Run: headless pygame with SDL's dummy video driver; simulated clock (each Clock.tick advances the game by its frame time, no real sleeping); random seed 0; keys injected as events and as key.get_pressed() state; no mouse input.
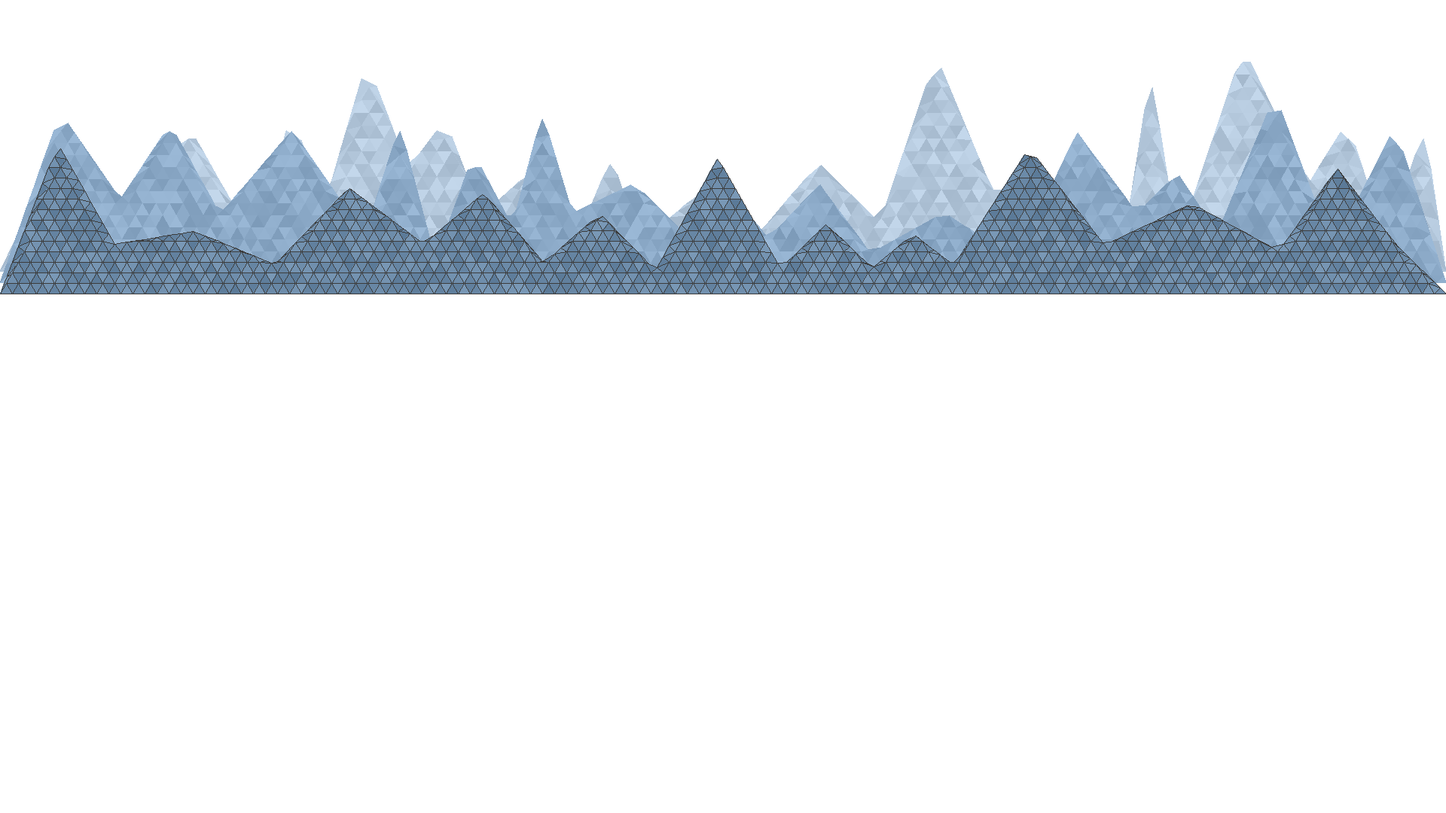
Frame 1 of 4 · flips 1–60 · no input
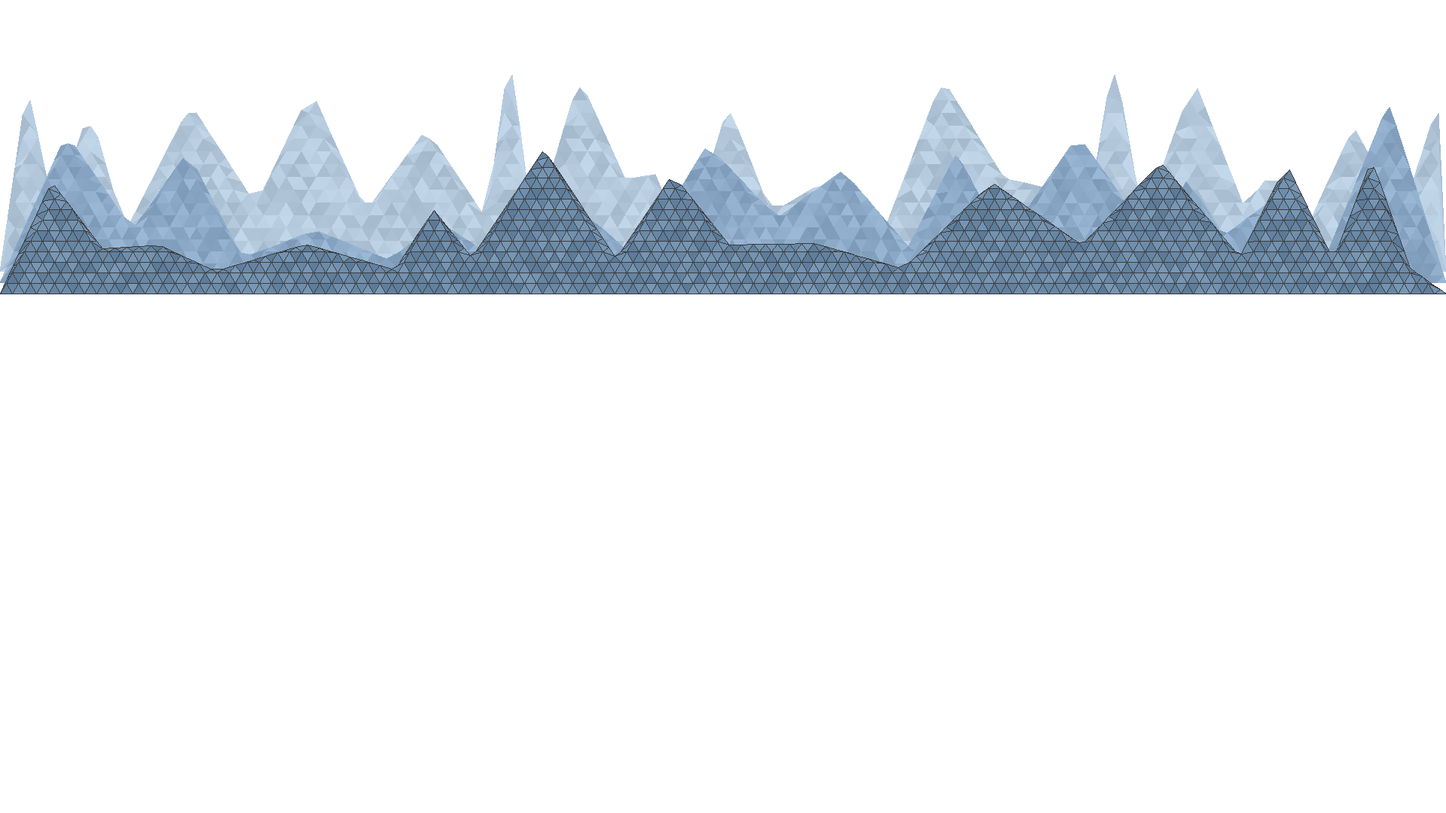
Frame 2 of 4 · flips 61–180 · tapped SPACE, RETURN · held RIGHT (→), D
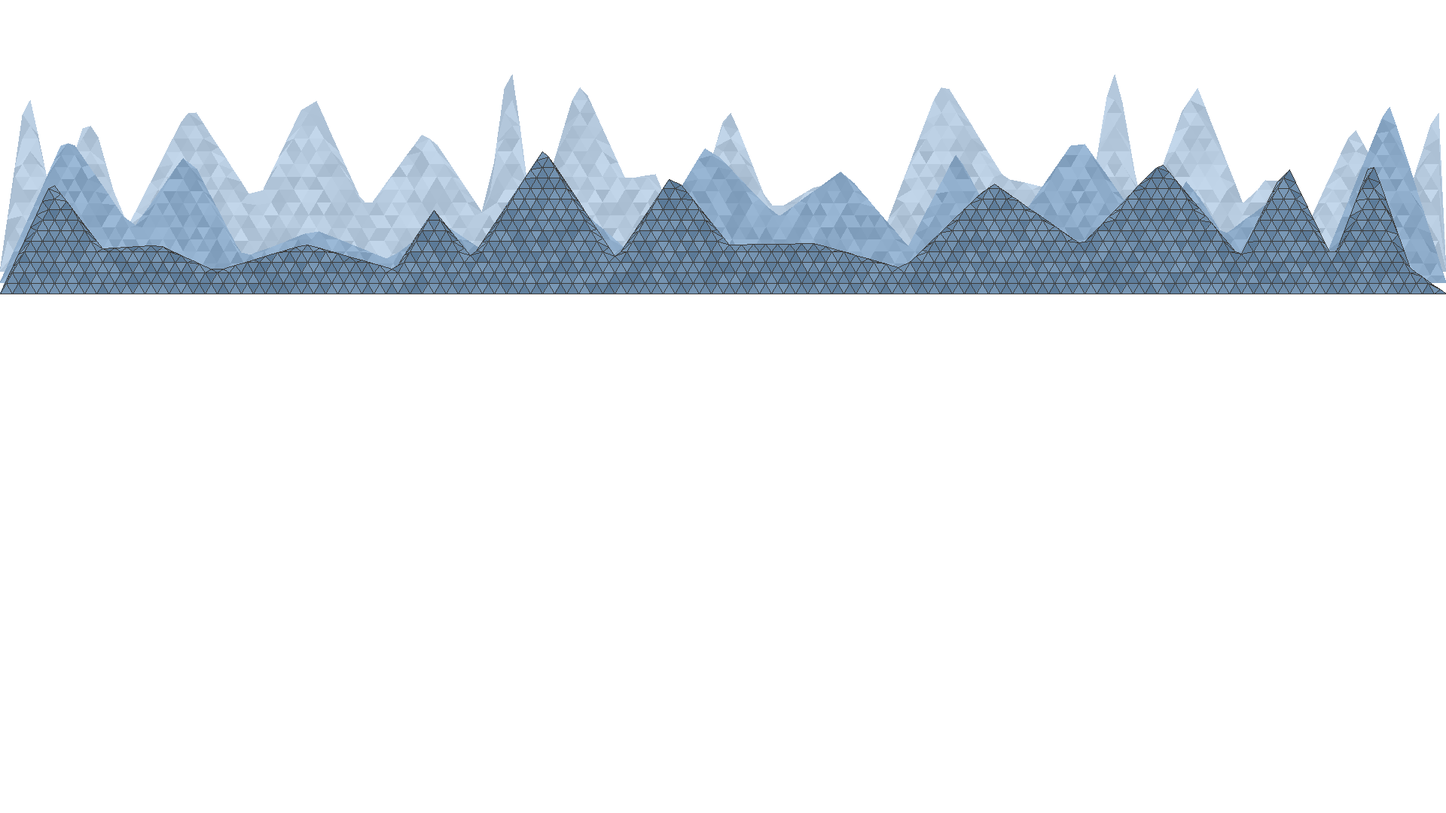
Frame 3 of 4 · flips 181–300 · held DOWN (↓), S
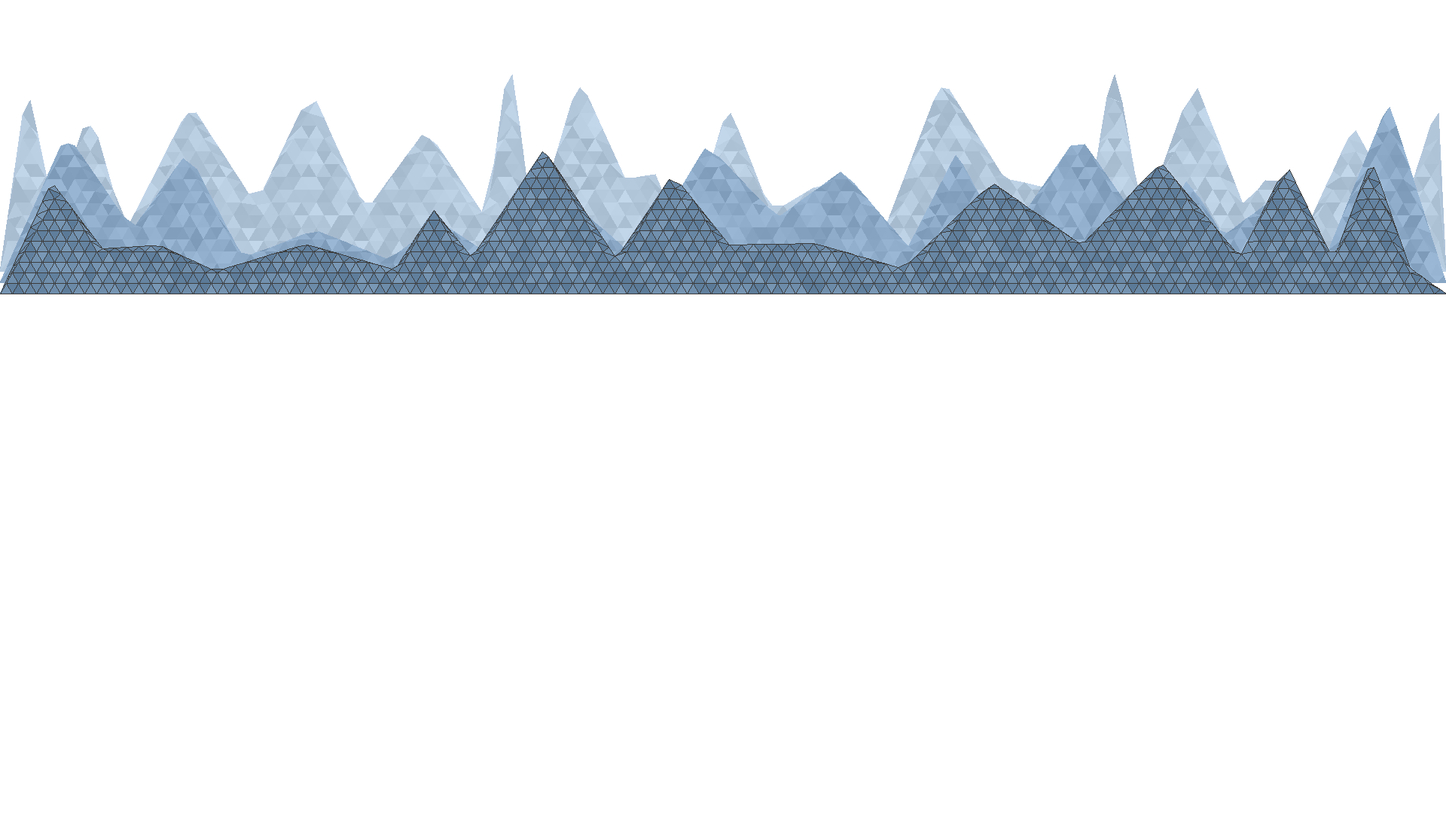
Frame 4 of 4 · flips 301–420 · held LEFT (←), A, UP (↑), W

The pygame program that drew these frames:

import pygame
import random
import math

# Initialize pygame
pygame.init()

# Screen settings
WIDTH = 1920
HEIGHT = 1080
screen = pygame.display.set_mode((WIDTH, HEIGHT))
pygame.display.set_caption("Multi-layer mountains made of triangles")

# Colors
WHITE = (255, 255, 255)
BLACK = (0, 0, 0)
# Colors for different layers (from far to near)
MOUNTAIN_COLORS = [
    (180, 200, 220),  # farthest layer — very light
    (140, 170, 200),  # middle-far layer — light
    (106, 137, 167)   # nearest layer — base color
]
TRIANGLE_OUTLINE = (60, 60, 60)


class MountainLayer:
    def __init__(self, layer_index, base_horizon_y):
        self.layer_index = layer_index
        # Each farther layer is slightly higher (reduced offset)
        self.horizon_y = base_horizon_y + layer_index * 15
        self.mountain_points = []
        self.triangles = []
        self.color = MOUNTAIN_COLORS[layer_index]

        # Triangle size decreases for farther layers
        self.triangle_size = 20 - layer_index * 2

        # NOTE: triangle_size must stay > 0; if you add more layers, clamp this value.

    def generate_mountain_outline(self):
        """Generate a zig-zag mountain outline (polyline)."""
        self.mountain_points = []

        # Start at the left edge at the horizon level
        self.mountain_points.append((0, self.horizon_y))

        x = 0
        while x < WIDTH:
            # Random segment width (larger for farther layers)
            segment_width = random.randint(60 + self.layer_index * 20, 180 + self.layer_index * 30)
            # Random peak height (smaller for farther layers)
            max_peak_height = 300 - self.layer_index * 50
            min_peak_height = 80 - self.layer_index * 10
            peak_height = random.randint(min_peak_height, max_peak_height)
            peak_y = self.horizon_y - peak_height

            # Add peak (move half segment)
            x += segment_width // 2
            if x < WIDTH:
                self.mountain_points.append((x, peak_y))

            # Add descent (move the other half)
            x += segment_width // 2
            if x < WIDTH:
                valley_height = random.randint(30, max(30, peak_height // 2))
                valley_y = self.horizon_y - valley_height
                self.mountain_points.append((x, valley_y))

        # Finish at the right edge
        self.mountain_points.append((WIDTH, self.horizon_y))

        # NOTE: mountain_points is a polyline that always begins and ends on horizon_y.
        # This makes interpolation straightforward when querying the outline.

    def point_in_mountain(self, x, y):
        """Return whether the point (x,y) is inside the mountain area (between outline and horizon).

        Important: in pygame y increases downward. horizon_y is the bottom boundary of the mountain.
        A point is inside if mountain_y <= y <= horizon_y.
        """
        # If point is below the horizon (larger y), it's outside the mountain.
        if y > self.horizon_y:
            return False

        # Find which outline segment contains x, then interpolate outline y.
        for i in range(len(self.mountain_points) - 1):
            x1, y1 = self.mountain_points[i]
            x2, y2 = self.mountain_points[i + 1]

            if x1 <= x <= x2:
                # Interpolate outline height
                if x2 - x1 != 0:
                    mountain_y = y1 + (y2 - y1) * (x - x1) / (x2 - x1)
                else:
                    mountain_y = y1
                # Inside if between outline (top) and horizon (bottom)
                return mountain_y <= y <= self.horizon_y

        return False

    def get_mountain_y_at_x(self, x):
        """Return the outline y coordinate at a given x (linear interpolation)."""
        for i in range(len(self.mountain_points) - 1):
            x1, y1 = self.mountain_points[i]
            x2, y2 = self.mountain_points[i + 1]

            if x1 <= x <= x2:
                if x2 - x1 != 0:
                    return y1 + (y2 - y1) * (x - x1) / (x2 - x1)
                else:
                    return y1
        # If x is outside known points, return horizon as fallback
        return self.horizon_y

    def generate_triangles(self):
        """Generate triangles and clamp their vertices so they stay between outline and horizon."""
        self.triangles = []

        triangle_height = self.triangle_size * math.sqrt(3) / 2
        int_triangle_height = int(round(triangle_height))
        if int_triangle_height <= 0:
            int_triangle_height = 1  # safety clamp

        # NOTE: we generate a triangular grid (two triangles per cell: up and down).
        # We step y by the triangle height and x by triangle_size, offsetting every other row.
        for y in range(-self.triangle_size, HEIGHT + self.triangle_size, int_triangle_height):
            for x in range(-self.triangle_size, WIDTH + self.triangle_size, self.triangle_size):
                # Offset every other row for a staggered (hex-like) tiling
                x_offset = self.triangle_size // 2 if ((y // int_triangle_height) % 2) == 0 else 0
                x_pos = x + x_offset

                # Upward-pointing triangle
                tri_up = [
                    (x_pos, y),
                    (x_pos + self.triangle_size // 2, y - triangle_height),
                    (x_pos + self.triangle_size, y)
                ]
                # Downward-pointing triangle
                tri_down = [
                    (x_pos, y),
                    (x_pos + self.triangle_size // 2, y + triangle_height),
                    (x_pos + self.triangle_size, y)
                ]

                for triangle in (tri_up, tri_down):
                    # If at least one vertex is inside the mountain area, include triangle (then clamp)
                    in_mountain = any(self.point_in_mountain(vx, vy) for vx, vy in triangle)

                    if in_mountain:
                        vertices = []
                        for vx, vy in triangle:
                            # Clamp vertically: top boundary = outline (mountain_y), bottom = horizon_y
                            mountain_y = self.get_mountain_y_at_x(vx)
                            vy_clamped = max(mountain_y, min(vy, self.horizon_y))

                            # Clamp horizontally to screen and round to integers for pygame
                            vx_clamped = int(round(max(0, min(WIDTH, vx))))
                            vy_clamped = int(round(max(0, min(HEIGHT, vy_clamped))))
                            vertices.append((vx_clamped, vy_clamped))

                        # Validate non-degenerate triangle (area check)
                        if len(vertices) == 3:
                            area = abs((vertices[1][0] - vertices[0][0]) * (vertices[2][1] - vertices[0][1]) -
                                       (vertices[2][0] - vertices[0][0]) * (vertices[1][1] - vertices[0][1]))
                            if area > 1:
                                self.triangles.append(vertices)

        # NOTE: This approach ensures triangles that cross the outline are trimmed to the mountain's fill,
        # producing a mosaic-like mountain surface.

    def draw(self, screen):
        """Draw the mountain layer to the screen using the precomputed triangles."""
        # Draw triangles
        for triangle in self.triangles:
            # Slight color variation per triangle to add visual richness
            color_variation = random.randint(-15, 15)
            color = (
                max(0, min(255, self.color[0] + color_variation)),
                max(0, min(255, self.color[1] + color_variation)),
                max(0, min(255, self.color[2] + color_variation))
            )

            pygame.draw.polygon(screen, color, triangle)
            # Thinner outlines for far layers (example: draw outlines only for nearest)
            outline_width = 1 if self.layer_index == 2 else 0
            if outline_width > 0:
                pygame.draw.polygon(screen, TRIANGLE_OUTLINE, triangle, outline_width)


class MountainGenerator:
    def __init__(self):
        # Base horizon Y — adjust this to move all mountain layers up/down.
        # Smaller values move mountains higher on screen (y increases downward).
        self.base_horizon_y = HEIGHT // 3

        # Create three mountain layers (indices 0..2, from far to near)
        self.layers = [
            MountainLayer(0, self.base_horizon_y),  # farthest
            MountainLayer(1, self.base_horizon_y),  # middle
            MountainLayer(2, self.base_horizon_y)   # nearest
        ]

        # NOTE: If you want interactive control over horizon, modify base_horizon_y
        # and call generate_all_layers() to regenerate outlines/triangles.

    def generate_all_layers(self):
        """Generate outline and triangles for every layer."""
        for layer in self.layers:
            layer.generate_mountain_outline()
            layer.generate_triangles()

    def draw(self, screen):
        """Draw all mountain layers to the screen (from far to near)."""
        # Fill background
        screen.fill(WHITE)

        # Draw layers from farthest to nearest so nearer ones appear on top
        for layer in self.layers:
            layer.draw(screen)


def main():
    clock = pygame.time.Clock()
    mountain_gen = MountainGenerator()

    # Generate mountains initially
    mountain_gen.generate_all_layers()

    running = True
    while running:
        for event in pygame.event.get():
            if event.type == pygame.QUIT:
                running = False
            elif event.type == pygame.KEYDOWN:
                if event.key == pygame.K_SPACE:
                    # Regenerate mountains on SPACE
                    mountain_gen.generate_all_layers()

        # Draw scene
        mountain_gen.draw(screen)

        pygame.display.flip()
        clock.tick(2)  # NOTE: low FPS so generation changes are visible; increase for smoother animation

    pygame.quit()


if __name__ == "__main__":
    main()
